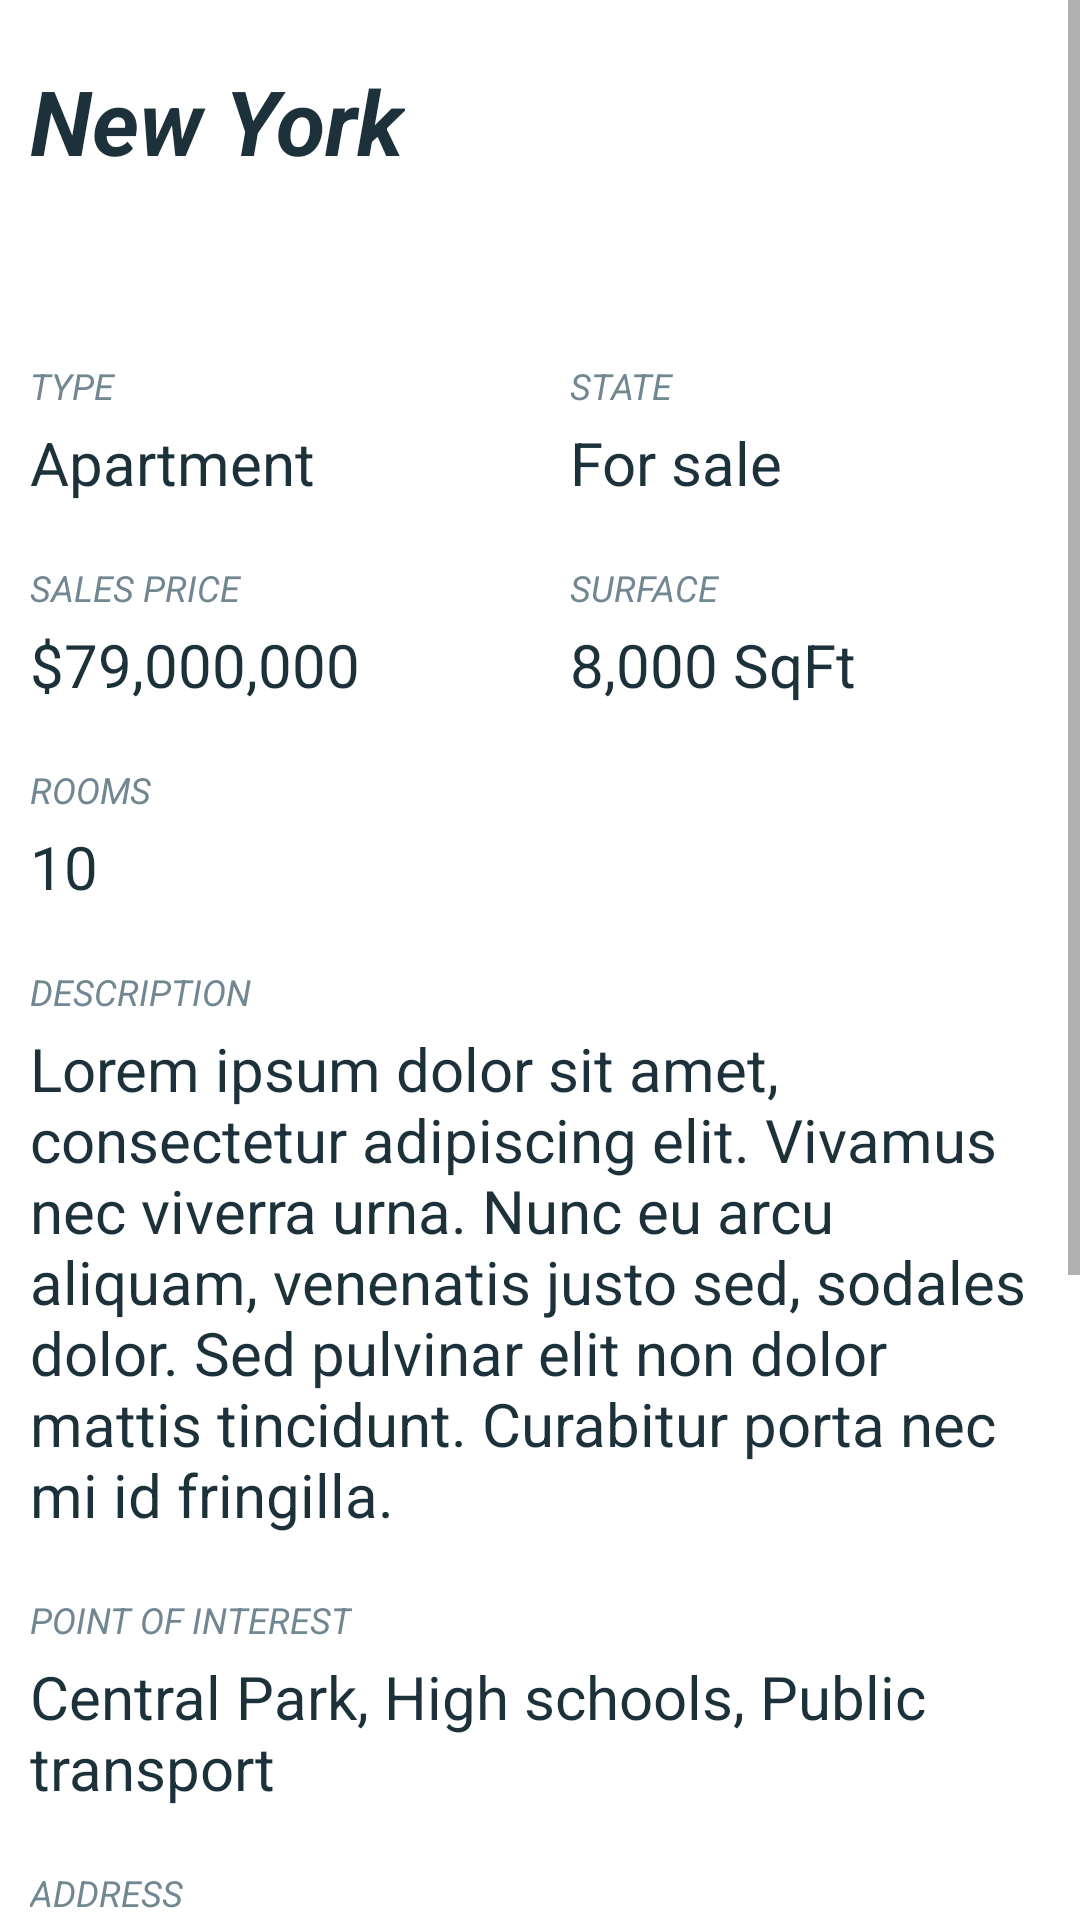

Here is an Android app screen rendered from its layout file. Give the layout XML and the strings, colors and styles it references.
<!-- AndroidManifest.xml: application theme AppTheme -->
<!-- res/layout/fragment_property_detail.xml -->
<?xml version="1.0" encoding="utf-8"?>
<androidx.constraintlayout.widget.ConstraintLayout
    xmlns:android="http://schemas.android.com/apk/res/android"
    xmlns:app="http://schemas.android.com/apk/res-auto"
    xmlns:tools="http://schemas.android.com/tools"
    android:layout_width="match_parent"
    android:layout_height="match_parent"
    tools:context=".ui.propertydetail.view.PropertyDetailFragment">

    <ScrollView
        android:layout_width="match_parent"
        android:layout_height="0dp"
        app:layout_constraintTop_toTopOf="parent"
        app:layout_constraintBottom_toBottomOf="parent"
        app:layout_constraintEnd_toEndOf="parent"
        app:layout_constraintStart_toStartOf="parent">

        <LinearLayout
            android:layout_width="match_parent"
            android:layout_height="wrap_content"
            android:orientation="vertical">
            <TextView
                android:id="@+id/property_detail_address_title_value"
                style="@style/TextviewStyle.Title"
                android:layout_width="wrap_content"
                android:layout_height="wrap_content"
                android:text="@string/property_address_title_value" />

            <androidx.recyclerview.widget.RecyclerView
                android:id="@+id/property_detail_recycler_view"
                android:layout_width="wrap_content"
                android:layout_height="wrap_content"
                android:layout_marginTop="@dimen/default_margin"
                android:layout_marginLeft="@dimen/default_margin"
                android:layout_marginRight="@dimen/default_margin"
                android:layout_marginBottom="@dimen/default_large_margin"
                android:orientation="horizontal"
                android:layout_gravity="center_horizontal"/>

            <LinearLayout
                android:layout_width="match_parent"
                android:layout_height="wrap_content">
                <TextView
                    android:id="@+id/property_detail_type"
                    android:layout_width="0dp"
                    android:layout_weight="1"
                    android:layout_height="wrap_content"
                    android:text="@string/property_type"
                    style="@style/TextviewStyle.Label"/>
                <TextView
                    android:id="@+id/property_detail_state"
                    android:layout_width="0dp"
                    android:layout_weight="1"
                    android:layout_height="wrap_content"
                    android:text="@string/property_state"
                    style="@style/TextviewStyle.Label"/>
            </LinearLayout>

        <LinearLayout
            android:layout_width="match_parent"
            android:layout_height="wrap_content">
            <TextView
                android:id="@+id/property_detail_type_value"
                android:layout_width="0dp"
                android:layout_weight="1"
                android:layout_height="wrap_content"
                android:text="@string/property_type_value"
                style="@style/TextviewStyle.Value"/>
            <TextView
                android:id="@+id/property_detail_state_value"
                android:layout_width="0dp"
                android:layout_weight="1"
                android:layout_height="wrap_content"
                android:text="@string/property_state_value"
                style="@style/TextviewStyle.Value"/>
        </LinearLayout>

        <LinearLayout
            android:layout_width="match_parent"
            android:layout_height="wrap_content">
            <TextView
                android:id="@+id/property_detail_price"
                android:layout_width="0dp"
                android:layout_weight="1"
                android:layout_height="wrap_content"
                android:text="@string/property_price"
                style="@style/TextviewStyle.Label"/>
            <TextView
                android:id="@+id/property_detail_surface"
                android:layout_width="0dp"
                android:layout_weight="1"
                android:layout_height="wrap_content"
                android:text="@string/property_surface"
                style="@style/TextviewStyle.Label"/>
        </LinearLayout>
        <LinearLayout
            android:layout_width="match_parent"
            android:layout_height="wrap_content">
            <TextView
                android:id="@+id/property_detail_prive_value"
                android:layout_width="0dp"
                android:layout_weight="1"
                android:layout_height="wrap_content"
                android:text="@string/property_price_value"
                style="@style/TextviewStyle.Value"/>
            <TextView
                android:id="@+id/property_detail_surface_value"
                android:layout_width="0dp"
                android:layout_weight="1"
                android:layout_height="wrap_content"
                android:text="@string/property_surface_value"
                style="@style/TextviewStyle.Value"/>
        </LinearLayout>

            <TextView
                android:id="@+id/property_detail_rooms"
                android:layout_width="wrap_content"
                android:layout_height="wrap_content"
                android:text="@string/property_rooms"
                style="@style/TextviewStyle.Label"/>
            <TextView
                android:id="@+id/property_detail_rooms_value"
                android:layout_width="wrap_content"
                android:layout_height="wrap_content"
                android:text="@string/property_rooms_value"
                style="@style/TextviewStyle.Value"/>

            <TextView
                android:id="@+id/property_detail_description"
                android:layout_width="wrap_content"
                android:layout_height="wrap_content"
                android:text="@string/property_description"
                style="@style/TextviewStyle.Label"/>
            <TextView
                android:id="@+id/property_detail_description_value"
                android:layout_width="wrap_content"
                android:layout_height="wrap_content"
                android:text="@string/property_description_value"
                style="@style/TextviewStyle.Value"/>


            <TextView
                android:id="@+id/property_detail_point_of_interest"
                android:layout_width="wrap_content"
                android:layout_height="wrap_content"
                android:text="@string/property_point_of_interest"
                style="@style/TextviewStyle.Label"/>
            <TextView
                android:id="@+id/property_detail_point_of_interest_value"
                android:layout_width="wrap_content"
                android:layout_height="wrap_content"
                android:text="@string/property_point_of_interest_value"
                style="@style/TextviewStyle.Value"/>

            <TextView
                android:id="@+id/property_detail_address"
                android:layout_width="wrap_content"
                android:layout_height="wrap_content"
                android:text="@string/property_address"
                style="@style/TextviewStyle.Label"/>

            <TextView
                android:id="@+id/property_detail_address_value"
                style="@style/TextviewStyle.Value"
                android:layout_width="wrap_content"
                android:layout_height="wrap_content"
                android:text="@string/property_address_value"
                android:textSize="16sp" />
            <ImageView
                android:id="@+id/fragment_property_detail_image_view_map"
                android:layout_width="match_parent"
                android:layout_height="wrap_content"
                android:layout_margin="@dimen/default_margin"
                android:layout_gravity="center_horizontal"
                tools:src="@tools:sample/avatars"
                android:contentDescription="@string/map" />

        <LinearLayout
            android:layout_width="match_parent"
            android:layout_height="wrap_content">
            <TextView
                android:id="@+id/property_detail_entry_date"
                android:layout_width="0dp"
                android:layout_weight="1"
                android:layout_height="wrap_content"
                android:text="@string/property_entry_date"
                style="@style/TextviewStyle.Label"/>
            <TextView
                android:id="@+id/property_detail_sale_date"
                android:layout_width="0dp"
                android:layout_weight="1"
                android:layout_height="wrap_content"
                android:text="@string/property_sale_date"
                style="@style/TextviewStyle.Label"/>
        </LinearLayout>
        <LinearLayout
            android:layout_width="match_parent"
            android:layout_height="wrap_content">
            <TextView
                android:id="@+id/property_detail_entry_date_value"
                android:layout_width="0dp"
                android:layout_weight="1"
                android:layout_height="wrap_content"
                android:text="@string/property_entry_date_value"
                style="@style/TextviewStyle.Value"/>
            <TextView
                android:id="@+id/property_detail_sale_date_value"
                android:layout_width="0dp"
                android:layout_weight="1"
                android:layout_height="wrap_content"
                android:text="@string/property_sale_date_value"
                style="@style/TextviewStyle.Value"/>
        </LinearLayout>
            <TextView
                android:id="@+id/property_detail_agent_name"
                android:layout_width="wrap_content"
                android:layout_height="wrap_content"
                android:text="@string/property_agent_name"
                style="@style/TextviewStyle.Label"/>
            <TextView
                android:id="@+id/property_detail_agent_name_value"
                android:layout_width="wrap_content"
                android:layout_height="wrap_content"
                android:text="@string/property_agent_name_value"
                style="@style/TextviewStyle.Value"/>

            <TextView
                android:id="@+id/property_detail_agent_email"
                android:layout_width="wrap_content"
                android:layout_height="wrap_content"
                android:text="@string/property_agent_email"
                style="@style/TextviewStyle.Label"/>
            <TextView
                android:id="@+id/property_detail_agent_email_value"
                android:layout_width="wrap_content"
                android:layout_height="wrap_content"
                android:text="@string/property_agent_email_value"
                style="@style/TextviewStyle.Value"/>
            <TextView
                android:id="@+id/property_detail_agent_phone"
                android:layout_width="wrap_content"
                android:layout_height="wrap_content"
                android:text="@string/property_agent_phone"
                style="@style/TextviewStyle.Label"/>
            <TextView
                android:id="@+id/property_detail_agent_phone_value"
                android:layout_width="wrap_content"
                android:layout_height="wrap_content"
                android:text="@string/property_agent_phone_value"
                style="@style/TextviewStyle.Value"/>
        </LinearLayout>
    </ScrollView>
</androidx.constraintlayout.widget.ConstraintLayout>
<!-- resources referenced by this layout -->
<resources>
  <dimen name="default_large_margin">20dip</dimen>
  <dimen name="default_margin">10dip</dimen>
  <string name="map">Map</string>
  <string name="property_address">Address</string>
  <string name="property_address_title_value">New York</string>
  <string name="property_address_value">8829 183rd St, Jamaica, NY 11423</string>
  <string name="property_agent_email">Agent email</string>
  <string name="property_agent_email_value">john.smith@realestate.com</string>
  <string name="property_agent_name">Agent name</string>
  <string name="property_agent_name_value">John Smith</string>
  <string name="property_agent_phone">Agent phone</string>
  <string name="property_agent_phone_value">00 1 212 7584941</string>
  <string name="property_description">Description</string>
  <string name="property_description_value">Lorem ipsum dolor sit amet, consectetur adipiscing elit. Vivamus nec viverra urna. Nunc eu arcu aliquam, venenatis justo sed, sodales dolor. Sed pulvinar elit non dolor mattis tincidunt. Curabitur porta nec mi id fringilla.</string>
  <string name="property_entry_date">Entry date</string>
  <string name="property_entry_date_value">1/1/2021</string>
  <string name="property_point_of_interest">Point of interest</string>
  <string name="property_point_of_interest_value">Central Park, High schools, Public transport</string>
  <string name="property_price">Sales Price</string>
  <string name="property_price_value">$79,000,000</string>
  <string name="property_rooms">Rooms</string>
  <string name="property_rooms_value">10</string>
  <string name="property_sale_date">Sale date</string>
  <string name="property_sale_date_value">no sale date</string>
  <string name="property_state">State</string>
  <string name="property_state_value">For sale</string>
  <string name="property_surface">Surface</string>
  <string name="property_surface_value">8,000 SqFt</string>
  <string name="property_type">Type</string>
  <string name="property_type_value">Apartment</string>
  <style name="TextviewStyle.Title">
          <item name="android:textColor">@color/primaryDarkColor</item>
          <item name="android:textStyle">bold|italic</item>
          <item name="android:textSize">30sp</item>
          <item name="android:layout_marginTop">@dimen/default_large_margin</item>
          <item name="android:layout_marginRight">@dimen/default_margin</item>
          <item name="android:layout_marginBottom">@dimen/default_large_margin</item>
          <item name="android:layout_marginLeft">@dimen/default_margin</item>
      </style>
  <style name="TextviewStyle.Value">
          <item name="android:textColor">@color/primaryDarkColor</item>
          <item name="android:textSize">20sp</item>
          <item name="android:layout_marginTop">@dimen/default_small_margin</item>
          <item name="android:layout_marginRight">@dimen/default_margin</item>
          <item name="android:layout_marginBottom">@dimen/default_margin</item>
          <item name="android:layout_marginLeft">@dimen/default_margin</item>
      </style>
  <style name="AppTheme" parent="Theme.MaterialComponents.Light.DarkActionBar">
          
          <item name="colorPrimary">@color/primaryColor</item>
          <item name="colorPrimaryDark">@color/primaryDarkColor</item>
          <item name="colorAccent">@color/secondaryColor</item>
          <item name="android:textColor">@color/primaryColor</item>
      </style>
  <color name="primaryLightColor">#718792</color>
  <dimen name="default_small_margin">2dip</dimen>
  <color name="primaryDarkColor">#1c313a</color>
  <color name="primaryColor">#455a64</color>
  <color name="secondaryColor">#e64a19</color>
</resources>
